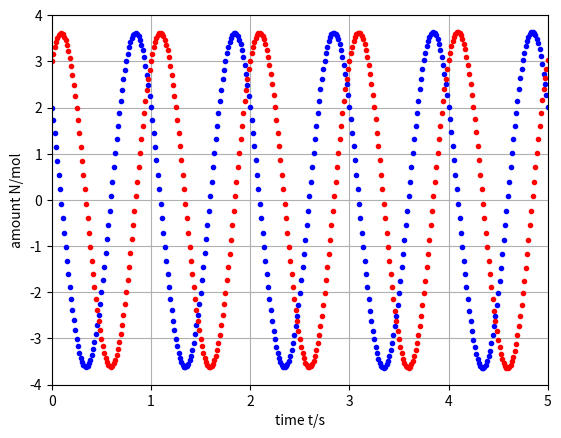

The matplotlib source for this figure:
#!/usr/bin/env python3

from matplotlib.pyplot import *
import matplotlib.pyplot as plt

### Numerical time integration of imaginary chemical reaction

## Constants
lambd = 6.283 # s^-1: conversion rate

## Initial conditions
t = 0 # s: initial time
Nu = 2 # mol: volume content substance u
Nv = 3 # mol: volume content substance v

## Boundary conditions
Ju = 0 # mol/s: influx substance u
Jv = 0 # mol/s: influx substance v

## Time-iteration parameters
t1 = 5 # s: duration of time integration
dt = 0.0001 # s: time step

## Plotting
dtplot = t1/360; # time interval between plots
tplot = dtplot; # time for next plot
clf()
plot(t, Nu, '.b')
xlim([0, t1])
xlabel('time t/s')
ylabel('amount N/mol')
grid(True)
plot(t, Nv, '.r')

## Numerical time integration
while t < t1:
  ## constitutive relations
  Au = -lambd * Nv
  Av = lambd * Nu
  
  ## step forward in time with balance laws
  t = t + dt
  Nu = Nu + (Ju + Au) * dt
  Nv = Nv + (Jv + Av) * dt
  
  ## plot
  if t > tplot:
    plot(t, Nu, '.b')
    plot(t, Nv, '.r')
    tplot = tplot + dtplot

plt.show()
